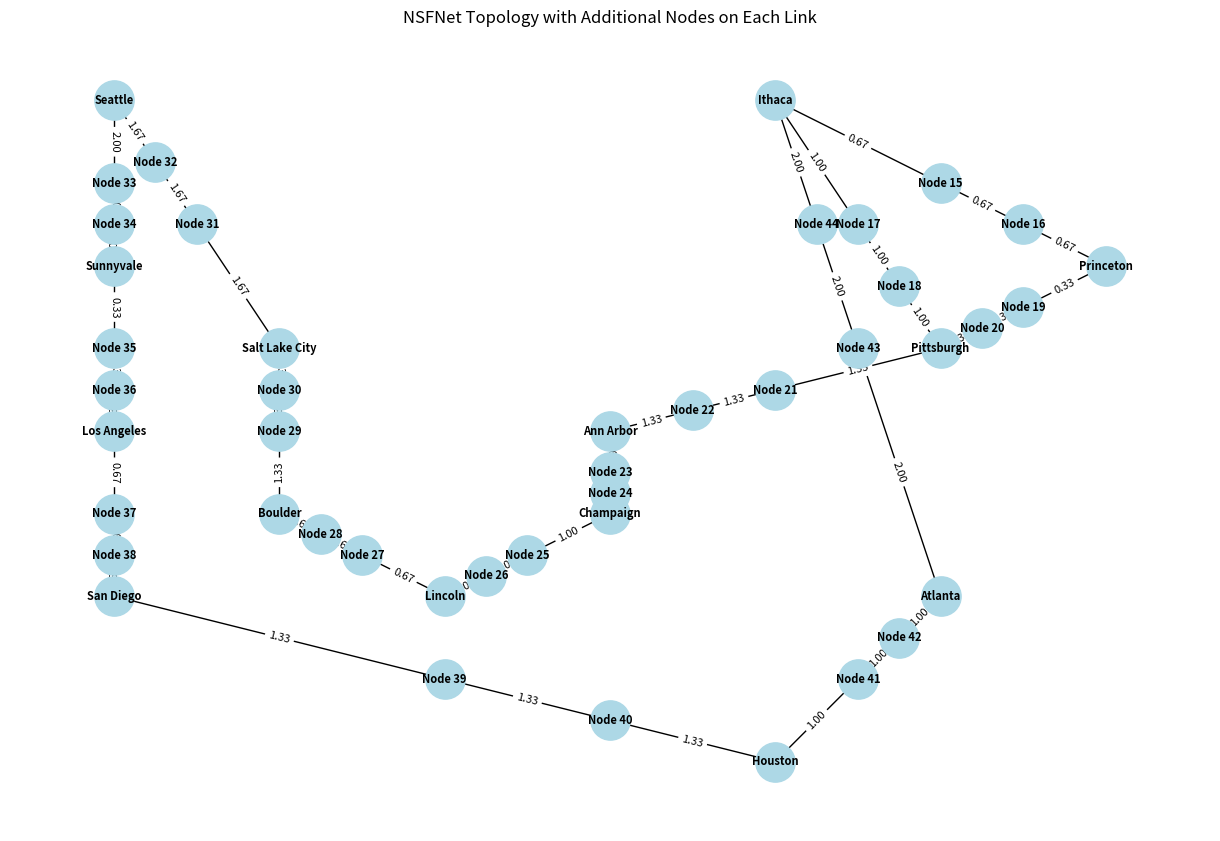

Source code (Python):
import random
import numpy as np

if __name__ == "__main__":
    import numpy as np
    import matplotlib.pyplot as plt

    # results = np.random.binomial(500, 0.08)
    # print(results)
    #
    # # Set the random seed for reproducibility (optional)
    # np.random.seed(42)
    #
    # # Number of time steps
    # num_steps = 100
    #
    # # Initial mean and standard deviation
    # initial_mean = 5
    # initial_std_dev = 3
    #
    # # Lists to store qber values and time steps
    # time_steps = np.arange(num_steps)
    # qber_values = []
    #
    # # Generate qber values over multiple time steps
    # for step in range(num_steps):
    #     # Generate a random float from a normal distribution with current mean and standard deviation
    #     qber = np.random.normal(loc=initial_mean, scale=initial_std_dev)
    #
    #     # Clip the value to ensure it falls within a valid range (e.g., between 0 and 10)
    #     qber = np.clip(qber, 0, 10)
    #
    #     # Append the qber value to the list
    #     qber_values.append(qber)
    #
    #     # Adjust mean and standard deviation for the next time step (for demonstration purposes)
    #     # initial_mean += 0.1
    #     initial_std_dev -= 0.02
    #
    #     if initial_std_dev < 0:
    #         initial_std_dev = 0.
    #
    # # Plot the qber values over time
    # plt.plot(time_steps, qber_values, label='QBER')
    # plt.xlabel('Time Steps')
    # plt.ylabel('QBER')
    # plt.title('QBER Over Time')
    # plt.legend()
    # plt.show()
    #
    # def generate_packet_counts(size, alpha):
    #     # 파레토 분포를 따르는 패킷 수 생성
    #     pareto_counts = 30 - np.random.pareto(alpha, size) * 30
    #     print(pareto_counts)
    #     print(np.mean(pareto_counts), max(pareto_counts), min(pareto_counts))
    #     for i in range(len(pareto_counts)):
    #         if pareto_counts[i] < 0:
    #             pareto_counts[i] = 0
    #
    #     return pareto_counts.astype(int)
    #
    #
    # def simulate_packet_generation(steps, alpha):
    #     # 각 스텝에서 생성되는 패킷 수 생성
    #     packet_counts = generate_packet_counts(steps, alpha)
    #
    #     # 패킷 수 시각화
    #     plt.plot(range(1, steps + 1), packet_counts, marker='o', linestyle='-')
    #     plt.xlabel('Step', fontsize=15)
    #     plt.ylabel('The number of quantum key', fontsize=15)
    #     plt.title('Simulation of Quantum key Generation', fontsize=15)
    #     plt.xticks(fontsize=15)
    #     plt.yticks(fontsize=15)
    #     plt.grid(True)
    #     plt.show()
    #
    #
    # # 시뮬레이션 파라미터 설정
    # steps = 100  # 시뮬레이션 스텝 수
    # alpha = 12     # 파레토 분포의 모수
    #
    # # 패킷 생성 시뮬레이션
    # simulate_packet_generation(steps, alpha)

#
# cost266_desc = {
#     'NAME': "COST266",
#
#     'QKD_NODES': [0, 1, 2, 3, 4, 5, 6, 7, 8, 9, 10, 11, 12, 13, 14,
#                   15, 16, 17, 18, 19, 20, 21, 22, 23, 24, 25, 26, 27],
#
#     'QKD_TOPOLOGY': [
#         [0, 1, 0, 1, 0, 0, 0, 0, 0, 0, 0, 0, 0, 0, 0, 0, 0, 0, 0, 0, 0, 0, 0, 0, 0, 0, 0, 0],
#         [1, 0, 1, 0, 0, 0, 0, 0, 0, 0, 0, 0, 0, 0, 0, 0, 0, 0, 0, 0, 0, 0, 0, 0, 0, 0, 0, 0],
#         [0, 1, 0, 1, 0, 0, 0, 0, 0, 0, 0, 0, 0, 1, 0, 0, 0, 0, 0, 0, 0, 0, 0, 0, 0, 0, 0, 0],
#         [1, 0, 1, 0, 1, 0, 0, 0, 0, 0, 1, 0, 0, 0, 0, 0, 0, 0, 0, 0, 0, 0, 0, 0, 0, 0, 0, 0],
#         [0, 0, 0, 1, 0, 0, 0, 0, 1, 0, 0, 1, 0, 0, 0, 0, 0, 0, 0, 0, 0, 0, 0, 0, 0, 0, 0, 0],
#         [0, 0, 0, 0, 0, 0, 1, 1, 0, 0, 0, 0, 0, 0, 0, 0, 0, 0, 0, 0, 0, 0, 0, 0, 0, 0, 0, 0],
#         [0, 0, 0, 0, 0, 1, 0, 0, 0, 1, 0, 0, 0, 0, 0, 0, 0, 0, 0, 0, 0, 0, 0, 0, 0, 0, 0, 0],
#         [0, 0, 0, 0, 0, 1, 0, 0, 1, 0, 0, 0, 0, 0, 0, 0, 0, 0, 0, 0, 0, 0, 0, 0, 0, 0, 0, 0],
#         [0, 0, 0, 0, 1, 0, 0, 1, 0, 1, 0, 0, 1, 0, 0, 1, 0, 0, 0, 0, 0, 0, 0, 0, 0, 0, 0, 0],
#         [0, 0, 0, 0, 0, 0, 1, 0, 1, 0, 0, 0, 0, 0, 0, 0, 0, 1, 0, 0, 0, 0, 0, 0, 0, 0, 0, 0],
#         [0, 0, 0, 1, 0, 0, 0, 0, 0, 0, 0, 1, 0, 1, 0, 0, 0, 0, 0, 0, 0, 0, 0, 0, 0, 0, 0, 0],
#         [0, 0, 0, 0, 1, 0, 0, 0, 0, 0, 1, 0, 0, 0, 1, 1, 0, 0, 0, 0, 0, 0, 0, 0, 0, 0, 0, 0],
#         [0, 0, 0, 0, 0, 0, 0, 0, 1, 0, 0, 0, 0, 0, 0, 0, 1, 1, 0, 0, 0, 0, 0, 0, 0, 0, 0, 0],
#         [0, 0, 1, 0, 0, 0, 0, 0, 0, 0, 1, 0, 0, 0, 1, 0, 0, 0, 0, 1, 1, 0, 0, 0, 0, 0, 0, 0],
#         [0, 0, 0, 0, 0, 0, 0, 0, 0, 0, 0, 1, 0, 1, 0, 0, 0, 0, 1, 0, 0, 0, 0, 0, 0, 0, 0, 0],
#         [0, 0, 0, 0, 0, 0, 0, 0, 1, 0, 0, 1, 0, 0, 0, 0, 1, 0, 0, 0, 0, 1, 0, 0, 0, 0, 0, 0],
#         [0, 0, 0, 0, 0, 0, 0, 0, 0, 0, 0, 0, 1, 0, 0, 1, 0, 0, 0, 0, 0, 0, 1, 0, 0, 0, 0, 0],
#         [0, 0, 0, 0, 0, 0, 0, 0, 0, 1, 0, 0, 1, 0, 0, 0, 0, 0, 0, 0, 0, 0, 0, 1, 0, 0, 0, 0],
#         [0, 0, 0, 0, 0, 0, 0, 0, 0, 0, 0, 0, 0, 0, 1, 0, 0, 0, 0, 0, 1, 1, 0, 0, 0, 0, 0, 0],
#         [0, 0, 0, 0, 0, 0, 0, 0, 0, 0, 0, 0, 0, 1, 0, 0, 0, 0, 0, 0, 0, 0, 0, 0, 1, 0, 0, 0],
#         [0, 0, 0, 0, 0, 0, 0, 0, 0, 0, 0, 0, 0, 1, 0, 0, 0, 0, 1, 0, 0, 0, 0, 0, 0, 1, 0, 0],
#         [0, 0, 0, 0, 0, 0, 0, 0, 0, 0, 0, 0, 0, 0, 0, 1, 0, 0, 1, 0, 0, 0, 0, 0, 0, 0, 1, 0],
#         [0, 0, 0, 0, 0, 0, 0, 0, 0, 0, 0, 0, 0, 0, 0, 0, 1, 0, 0, 0, 0, 0, 0, 1, 0, 0, 1, 0],
#         [0, 0, 0, 0, 0, 0, 0, 0, 0, 0, 0, 0, 0, 0, 0, 0, 0, 1, 0, 0, 0, 0, 1, 0, 0, 0, 0, 1],
#         [0, 0, 0, 0, 0, 0, 0, 0, 0, 0, 0, 0, 0, 0, 0, 0, 0, 0, 0, 1, 0, 0, 0, 0, 0, 1, 0, 0],
#         [0, 0, 0, 0, 0, 0, 0, 0, 0, 0, 0, 0, 0, 0, 0, 0, 0, 0, 0, 0, 1, 0, 0, 0, 1, 0, 0, 0],
#         [0, 0, 0, 0, 0, 0, 0, 0, 0, 0, 0, 0, 0, 0, 0, 0, 0, 0, 0, 0, 0, 1, 1, 0, 0, 0, 0, 1],
#         [0, 0, 0, 0, 0, 0, 0, 0, 0, 0, 0, 0, 0, 0, 0, 0, 0, 0, 0, 0, 0, 0, 0, 1, 0, 0, 1, 0],
#     ],
#
#     'NUM_QKD_NODE': 28,
#     'NUM_QKD_LINK': 41,
#
#     'NUM_DIRECT_KEY_POOL': 82,
#     'NUM_INDIRECT_KEY_POOL': 674,
#
#
#     # QKD setting
#     'KEY_AVERAGE_RATE': 5,  # 개수
#     'INITIAL_LIFE_TIME': 5,  # step
#     'LIFE_TIME': 7,  # step
#
#     # User setting
#     'PATH_SEQUENCE': 'KEY',  #
#     'NUM_INITIAL_DIRECT_KEY': 15,
#     'NUM_INITIAL_INDIRECT_KEY': 3,
#     'NUM_DIRECT_KEY_THRESHOLD': 3,
#
#     # ENV setting
#     'MAX_DIRECT_KEY': 5,
#     'MAX_INDIRECT_KEY': 5,
#     'REWARD_INDICATOR': 1.0,
#     'VERBOSE': 1,
#     'MODE': 'REPLACE',  # REPLACE(default), LIMIT
#
# }
#
#
    import networkx as nx
    import matplotlib.pyplot as plt

    # NSFNet 노드 정의: 도시 이름 및 위치
    nsfnet_nodes = {
        1: {"city": "Ithaca", "pos": (4, 8)},
        2: {"city": "Princeton", "pos": (6, 6)},
        3: {"city": "Pittsburgh", "pos": (5, 5)},
        4: {"city": "Ann Arbor", "pos": (3, 4)},
        5: {"city": "Champaign", "pos": (3, 3)},
        6: {"city": "Lincoln", "pos": (2, 2)},
        7: {"city": "Boulder", "pos": (1, 3)},
        8: {"city": "Salt Lake City", "pos": (1, 5)},
        9: {"city": "Seattle", "pos": (0, 8)},
        10: {"city": "San Diego", "pos": (0, 2)},
        11: {"city": "Sunnyvale", "pos": (0, 6)},
        12: {"city": "Los Angeles", "pos": (0, 4)},
        13: {"city": "Houston", "pos": (4, 0)},
        14: {"city": "Atlanta", "pos": (5, 2)},
    }

    # NSFNet 엣지 정의: 노드 간 연결 및 가중치
    nsfnet_edges = [
        (1, 2, {"weight": 2}),
        (1, 3, {"weight": 3}),
        (2, 3, {"weight": 1}),
        (3, 4, {"weight": 4}),
        (4, 5, {"weight": 5}),
        (5, 6, {"weight": 3}),
        (6, 7, {"weight": 2}),
        (7, 8, {"weight": 4}),
        (8, 9, {"weight": 5}),
        (9, 11, {"weight": 6}),
        (11, 12, {"weight": 1}),
        (12, 10, {"weight": 2}),
        (10, 13, {"weight": 4}),
        (13, 14, {"weight": 3}),
        (14, 1, {"weight": 6}),
    ]

    # 그래프 생성 및 확장
    G = nx.Graph()
    for node, attr in nsfnet_nodes.items():
        G.add_node(node, **attr)

    # 엣지 확장: 각 링크에 두 개의 노드 추가
    extra_node_id = max(nsfnet_nodes.keys()) + 1
    for u, v, attr in nsfnet_edges:
        # 기존 엣지를 두 개의 새로운 엣지로 분리
        new_node1 = extra_node_id
        new_node2 = extra_node_id + 1
        extra_node_id += 2

        # 두 새로운 노드의 위치를 기존 노드 위치의 중간으로 설정
        pos_u = nsfnet_nodes[u]["pos"]
        pos_v = nsfnet_nodes[v]["pos"]
        pos_new1 = ((pos_u[0] + pos_v[0]) / 2, (pos_u[1] + pos_v[1]) / 2)
        pos_new2 = ((pos_new1[0] + pos_v[0]) / 2, (pos_new1[1] + pos_v[1]) / 2)

        # 그래프에 새로운 노드 추가
        G.add_node(new_node1, city=f"Node {new_node1}", pos=pos_new1)
        G.add_node(new_node2, city=f"Node {new_node2}", pos=pos_new2)

        # 기존 노드와 새로운 노드 연결
        G.add_edge(u, new_node1, weight=attr["weight"] / 3)  # 분리된 링크의 가중치
        G.add_edge(new_node1, new_node2, weight=attr["weight"] / 3)
        G.add_edge(new_node2, v, weight=attr["weight"] / 3)

    # 기존 노드와 새로운 노드의 위치 가져오기
    pos = {node: data["pos"] for node, data in G.nodes(data=True)}
    labels = {node: data["city"] for node, data in G.nodes(data=True)}
    weights = nx.get_edge_attributes(G, "weight")

    print()
    print(nx.to_numpy_array(G, weight='weight'))

    # 시각화
    plt.figure(figsize=(12, 8))
    nx.draw(
        G,
        pos,
        with_labels=True,
        labels=labels,
        node_color="lightblue",
        node_size=800,
        font_size=8,
        font_weight="bold",
    )
    nx.draw_networkx_edge_labels(G, pos, edge_labels={e: f"{w:.2f}" for e, w in weights.items()}, font_size=8)
    plt.title("NSFNet Topology with Additional Nodes on Each Link")
    plt.axis("off")
    plt.show()
